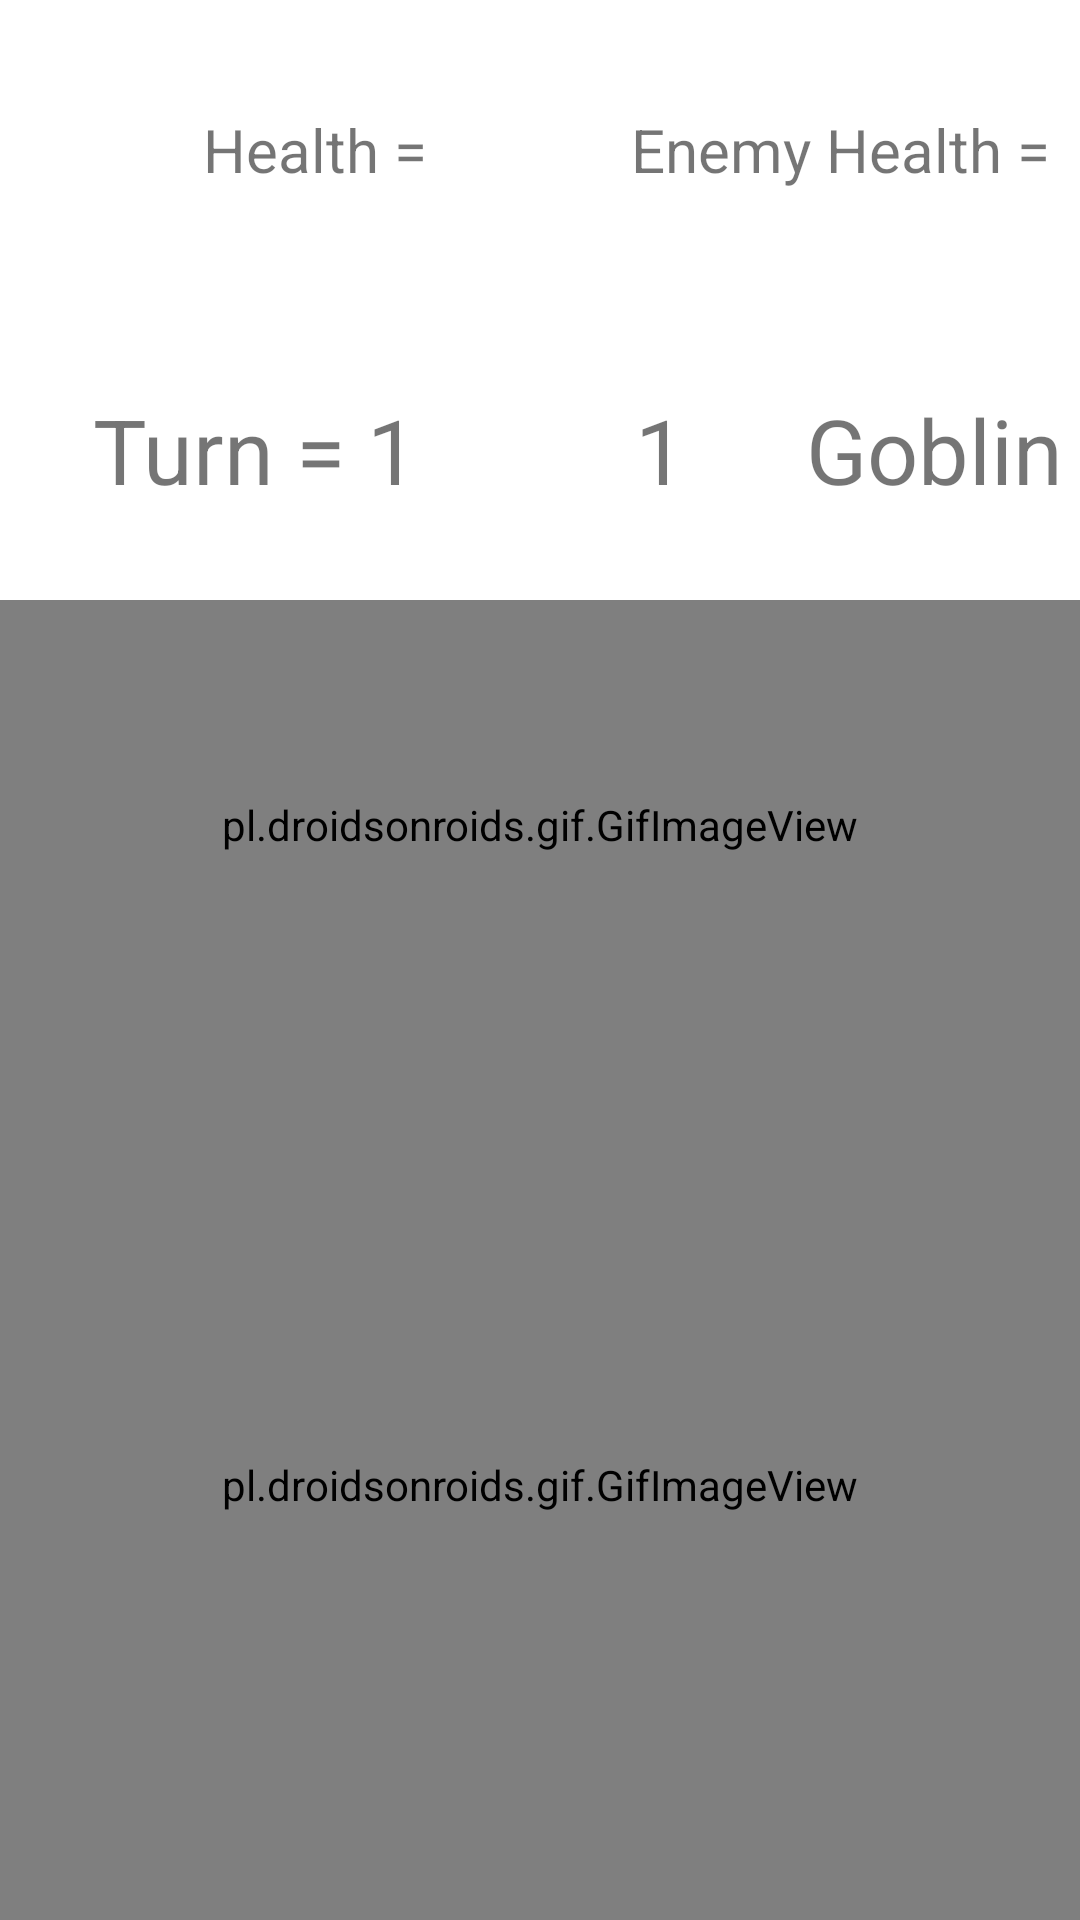

The Android layout XML behind this screen, and the referenced resources:
<!-- AndroidManifest.xml: application theme Theme.Rogue -->
<!-- res/layout/activity_main.xml -->
<?xml version="1.0" encoding="utf-8"?>
<RelativeLayout xmlns:android="http://schemas.android.com/apk/res/android"
    xmlns:app="http://schemas.android.com/apk/res-auto"
    xmlns:tools="http://schemas.android.com/tools"
    android:layout_width="match_parent"
    android:layout_height="match_parent"
    android:orientation="horizontal"
    tools:context=".MainActivity">

    <Button
        android:id="@+id/attackButton"
        android:layout_width="match_parent"
        android:layout_height="100dp"
        android:layout_alignParentLeft="true"
        android:layout_alignParentTop="true"
        android:layout_marginLeft="5dp"
        android:layout_marginRight="5dp"
        android:layout_marginTop="650dp"
        android:text="ATTACK"></Button>
    <pl.droidsonroids.gif.GifImageView
        android:layout_width="match_parent"
        android:layout_height="300dp"
        android:src="@drawable/warrior_f_attack"
        android:background="#00000000"
        android:layout_marginTop="350dp"
       ></pl.droidsonroids.gif.GifImageView>


    <pl.droidsonroids.gif.GifImageView
        android:id="@+id/enemyView"
        android:layout_width="match_parent"
        android:layout_height="150dp"
        android:layout_alignParentTop="true"
        android:layout_alignParentRight="true"
        android:layout_marginTop="200dp"
        android:layout_marginRight="0dp"
        android:layout_marginBottom="200dp"
        android:src="@drawable/goblinfig1"></pl.droidsonroids.gif.GifImageView>

    <TextView
        android:id="@+id/PlayerHealthBar"
        android:layout_width="210dp"
        android:layout_height="100dp"
        android:textSize="20sp"
        android:text="Health ="
        android:gravity="center"
        android:layout_marginRight="100dp"></TextView>
    <TextView
        android:id="@+id/enemyHealthBar"
        android:layout_width="210dp"
        android:layout_height="100dp"
        android:textSize="20sp"
        android:text="Enemy Health ="
        android:gravity="center"
        android:layout_marginLeft="200dp"></TextView>

    <LinearLayout
        android:layout_width="match_parent"
        android:layout_height="100dp"
        android:layout_marginTop="100dp"
        android:orientation="horizontal">

        <TextView
            android:id="@+id/turnMeterTV"
            android:layout_width="170dp"
            android:layout_height="100dp"
            android:gravity="center"
            android:text="Turn = 1"
            android:textSize="30sp"></TextView>

        <TextView
            android:id="@+id/fightMeterTV"
            android:layout_width="93dp"
            android:layout_height="100dp"
            android:gravity="center"
            android:text=" 1"
            android:textSize="30sp"></TextView>

        <TextView
            android:id="@+id/enemyNameTV"
            android:layout_width="match_parent"
            android:layout_height="100dp"
            android:gravity="center"
            android:text="Goblin"
            android:textSize="30sp"></TextView>


    </LinearLayout>


</RelativeLayout>
<!-- resources referenced by this layout -->
<resources>
  <style name="Theme.Rogue" parent="Theme.MaterialComponents.DayNight.DarkActionBar">
          
          <item name="colorPrimary">@color/purple_500</item>
          <item name="colorPrimaryVariant">@color/purple_700</item>
          <item name="colorOnPrimary">@color/white</item>
          
          <item name="colorSecondary">@color/teal_200</item>
          <item name="colorSecondaryVariant">@color/teal_700</item>
          <item name="colorOnSecondary">@color/black</item>
          
          <item name="android:statusBarColor">?attr/colorPrimaryVariant</item>
          
      </style>
  <!-- not gathered from this repository: default colours our renderer supplied (Android Studio template values) -->
  <color name="purple_500">#FF6200EE</color>
  <color name="purple_700">#FF3700B3</color>
  <color name="teal_200">#FF03DAC5</color>
  <color name="teal_700">#FF018786</color>
  <color name="black">#FF000000</color>
  <color name="white">#FFFFFFFF</color>
</resources>
